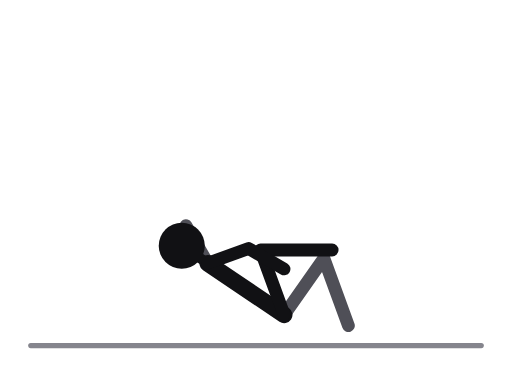
t = 0.00 s
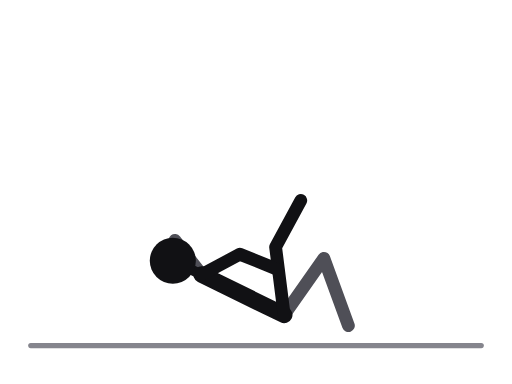
t = 0.31 s
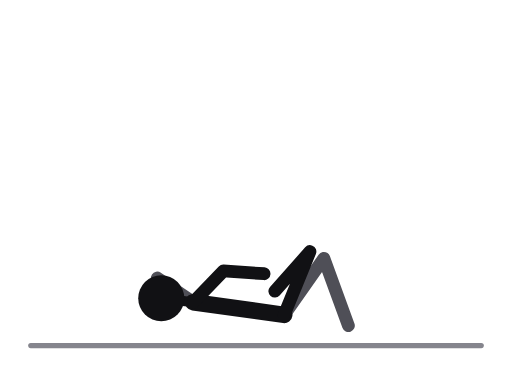
t = 0.69 s
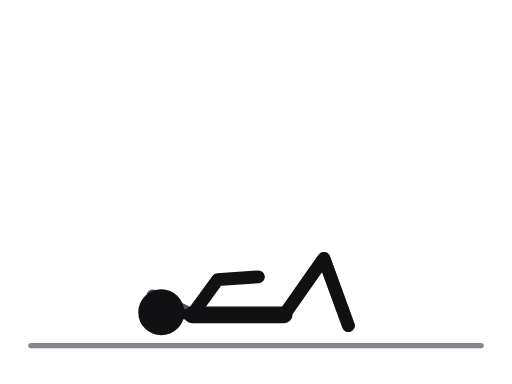
t = 1.00 s
t = 1.31 s: frame unchanged from t = 0.69 s, image omitted
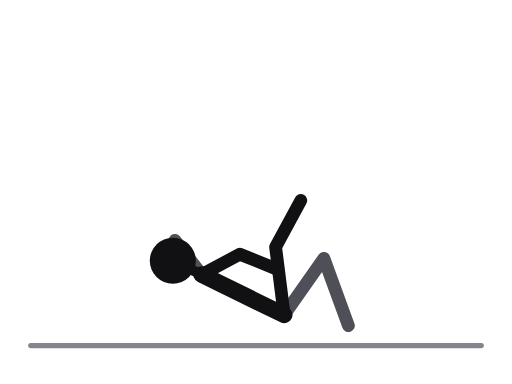
t = 1.69 s

The animated SVG that drew these frames (rendered in a browser with its animation timeline set to each time). Animation: 11 SMIL elements (animate=11); one cycle of 2.00 s, repeats indefinitely.

<svg xmlns="http://www.w3.org/2000/svg" viewBox="0 0 400 300" role="img" aria-label="Crunch to opposite knee"><title>Crunch to opposite knee</title><style>.ill-s-near{stroke:var(--ill-near,#111114)}.ill-f-near{fill:var(--ill-near,#111114)}.ill-s-far{stroke:var(--ill-far,#4F4F57)}.ill-f-far{fill:var(--ill-far,#4F4F57)}.ill-s-prop{stroke:var(--ill-prop,#85858D)}.ill-f-prop{fill:var(--ill-prop,#85858D)}.ill-s-floor{stroke:var(--ill-floor,#85858D)}.ill-f-floor{fill:var(--ill-floor,#85858D)}.ill-s-iron{stroke:var(--ill-iron,#77777F)}.ill-f-iron{fill:var(--ill-iron,#77777F)}.ill-s-ironin{stroke:var(--ill-ironin,#E6E6EA)}.ill-f-ironin{fill:var(--ill-ironin,#E6E6EA)}.ill-s-arrow{stroke:var(--ill-arrow,#008F45)}.ill-f-arrow{fill:var(--ill-arrow,#008F45)}@media (prefers-color-scheme:dark){svg{--ill-near:#F5F5F7;--ill-far:#BEBEC5;--ill-prop:#8E8E96;--ill-floor:#8E8E96;--ill-iron:#9E9EA6;--ill-ironin:#2A2A30;--ill-arrow:#3DFF8F;}}</style><g stroke-linecap="round" stroke-linejoin="round"><line class="ill-s-floor" x1="24" y1="270" x2="376" y2="270" stroke-width="4"/><polyline class="ill-s-far" points="222,246 253,201.8 272.2,254.4" fill="none" stroke-width="10"/><polyline class="ill-s-far" points="162.3,205.7 145.3,176.3 161.3,204" fill="none" stroke-width="10"><animate attributeName="points" values="162.3,205.7 145.3,176.3 161.3,204;159,211.1 139.5,183.2 157.8,209.4;153.1,224.9 128.2,201.7 151.6,223.5;150.3,239.8 121.1,222.3 148.5,238.8;150,246 119.4,231.1 148.2,245.1;150.3,239.8 121.1,222.3 148.5,238.8;153.1,224.9 128.2,201.7 151.6,223.5;159,211.1 139.5,183.2 157.8,209.4;162.3,205.7 145.3,176.3 161.3,204" keyTimes="0;0.125;0.25;0.375;0.5;0.625;0.75;0.875;1" dur="2.0s" repeatCount="indefinite"/></polyline><line class="ill-s-near" x1="162.3" y1="205.7" x2="222" y2="246" stroke-width="13"><animate attributeName="x1" values="162.3;159;153.1;150.3;150;150.3;153.1;159;162.3" keyTimes="0;0.125;0.25;0.375;0.5;0.625;0.75;0.875;1" dur="2.0s" repeatCount="indefinite"/><animate attributeName="y1" values="205.7;211.1;224.9;239.8;246;239.8;224.9;211.1;205.7" keyTimes="0;0.125;0.25;0.375;0.5;0.625;0.75;0.875;1" dur="2.0s" repeatCount="indefinite"/></line><line class="ill-s-near" x1="162.3" y1="205.7" x2="142" y2="192" stroke-width="8"><animate attributeName="x1" values="162.3;159;153.1;150.3;150;150.3;153.1;159;162.3" keyTimes="0;0.125;0.25;0.375;0.5;0.625;0.75;0.875;1" dur="2.0s" repeatCount="indefinite"/><animate attributeName="y1" values="205.7;211.1;224.9;239.8;246;239.8;224.9;211.1;205.7" keyTimes="0;0.125;0.25;0.375;0.5;0.625;0.75;0.875;1" dur="2.0s" repeatCount="indefinite"/><animate attributeName="x2" values="142;137;129;125;126;125;129;137;142" keyTimes="0;0.125;0.25;0.375;0.5;0.625;0.75;0.875;1" dur="2.0s" repeatCount="indefinite"/><animate attributeName="y2" values="192;199;218;238;244;238;218;199;192" keyTimes="0;0.125;0.25;0.375;0.5;0.625;0.75;0.875;1" dur="2.0s" repeatCount="indefinite"/></line><polyline class="ill-s-near" points="222,246 203.5,195.3 259.5,195.3" fill="none" stroke-width="10"><animate attributeName="points" values="222,246 203.5,195.3 259.5,195.3;222,246 210.8,193.2 252.1,155.4;222,246 229,192.5 183.1,160.4;222,246 246.5,197.9 225.1,249.6;222,246 253,201.8 272.2,254.4;222,246 246.5,197.9 225.1,249.6;222,246 229,192.5 183.1,160.4;222,246 210.8,193.2 252.1,155.4;222,246 203.5,195.3 259.5,195.3" keyTimes="0;0.125;0.25;0.375;0.5;0.625;0.75;0.875;1" dur="2.0s" repeatCount="indefinite"/></polyline><polyline class="ill-s-near" points="162.3,205.7 194.2,194.1 221.9,210.1" fill="none" stroke-width="10"><animate attributeName="points" values="162.3,205.7 194.2,194.1 221.9,210.1;159,211.1 189.8,196.7 218.8,210.2;153.1,224.9 180.3,204.4 211.5,211.6;150.3,239.8 172.6,214.1 204.6,214.6;150,246 170,218.5 201.9,216.3;150.3,239.8 172.6,214.1 204.6,214.6;153.1,224.9 180.3,204.4 211.5,211.6;159,211.1 189.8,196.7 218.8,210.2;162.3,205.7 194.2,194.1 221.9,210.1" keyTimes="0;0.125;0.25;0.375;0.5;0.625;0.75;0.875;1" dur="2.0s" repeatCount="indefinite"/></polyline><circle class="ill-f-near" cx="142" cy="192" r="18"><animate attributeName="cx" values="142;137;129;125;126;125;129;137;142" keyTimes="0;0.125;0.25;0.375;0.5;0.625;0.75;0.875;1" dur="2.0s" repeatCount="indefinite"/><animate attributeName="cy" values="192;199;218;238;244;238;218;199;192" keyTimes="0;0.125;0.25;0.375;0.5;0.625;0.75;0.875;1" dur="2.0s" repeatCount="indefinite"/></circle></g></svg>
